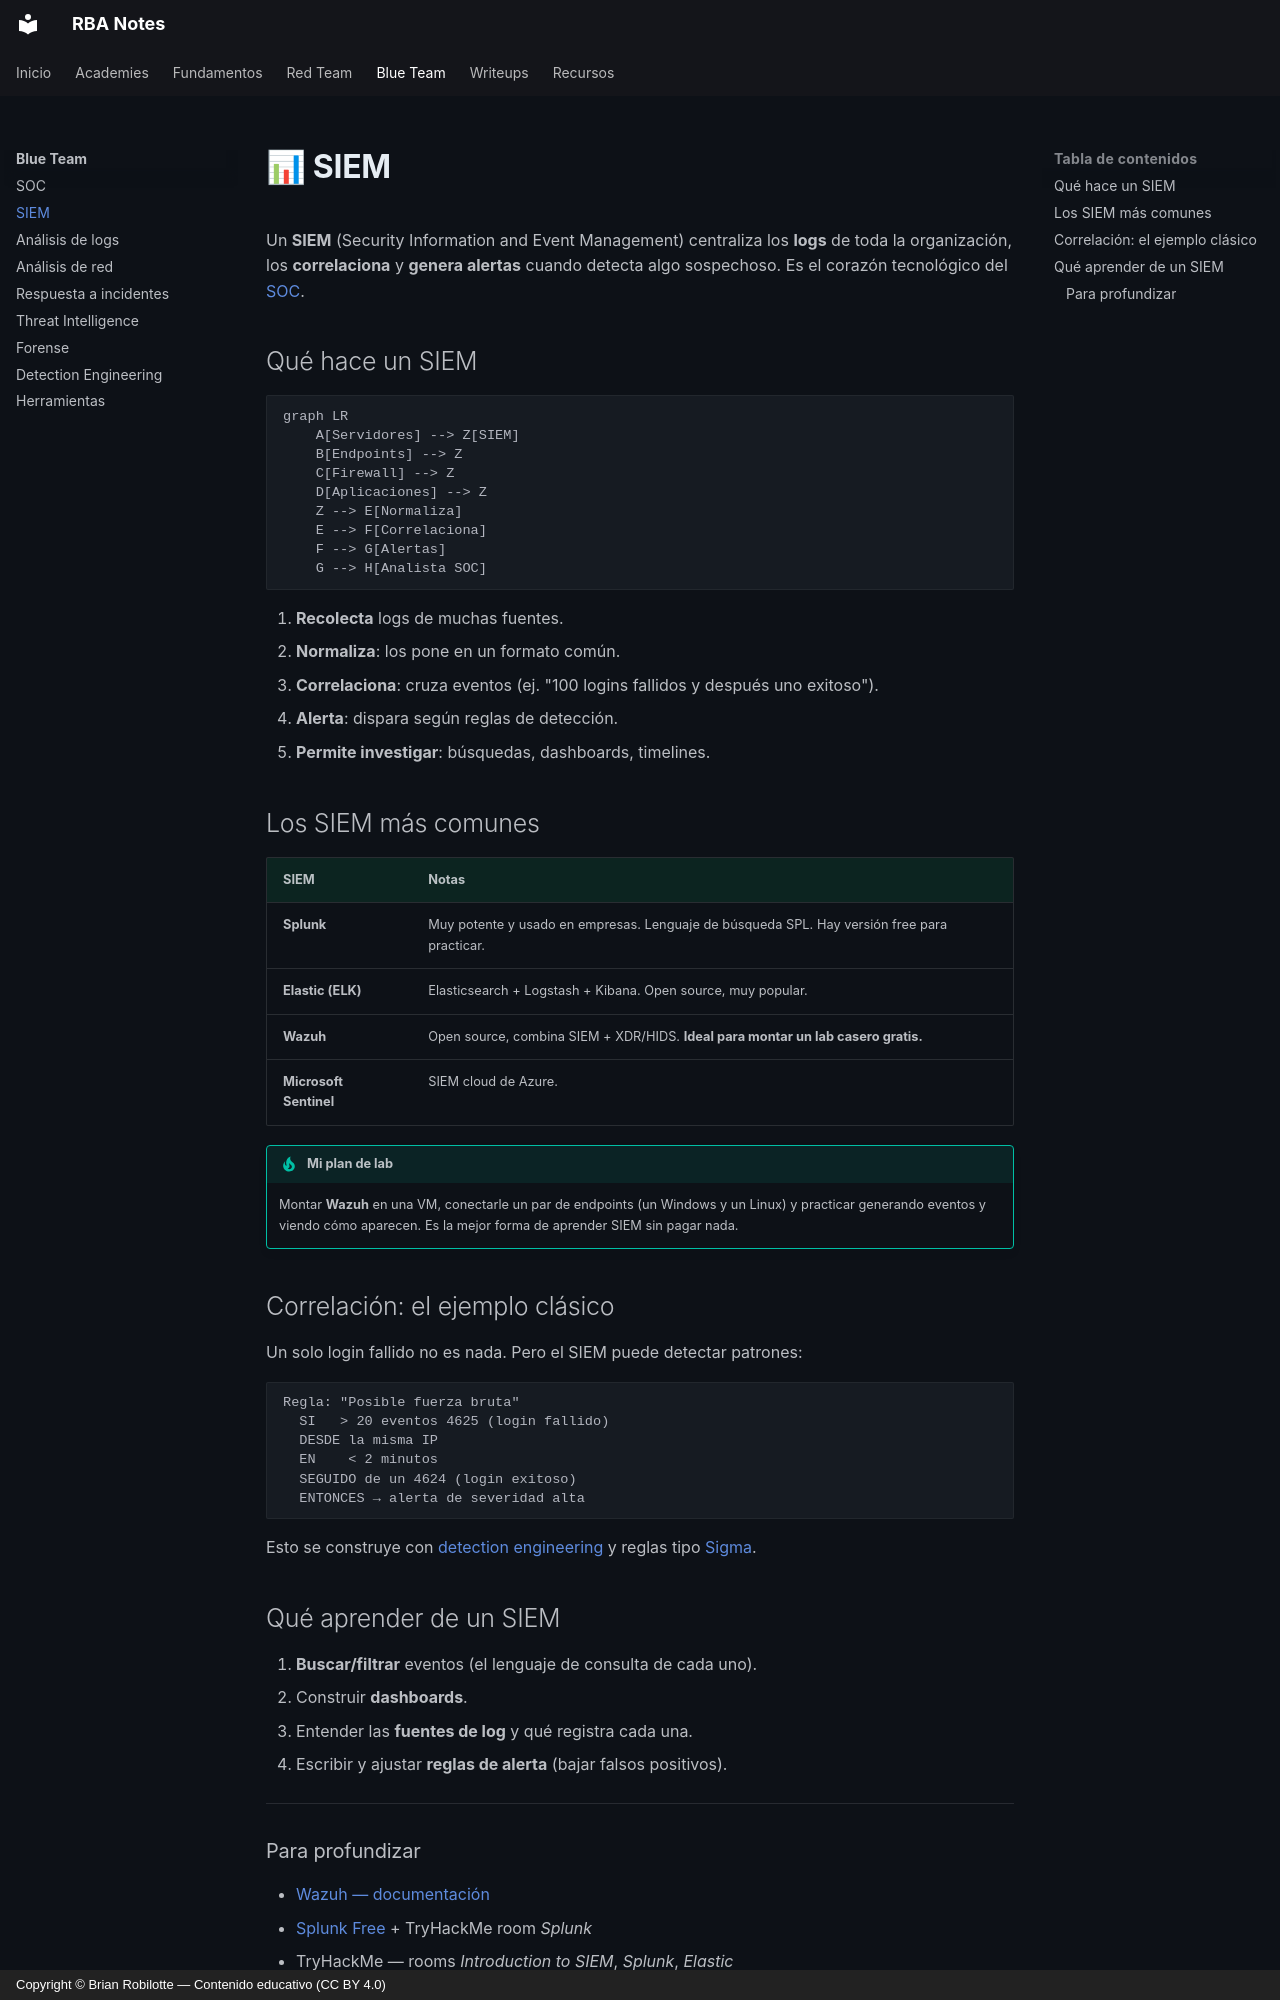

repository: robilotteba/notes · page: blueteam/siem/index.html · generator: mkdocs · copyright: Copyright © Brian Robilotte — Contenido educativo (CC BY 4.0)

# 📊 SIEM

Un **SIEM** (Security Information and Event Management) centraliza los **logs** de toda la organización, los **correlaciona** y **genera alertas** cuando detecta algo sospechoso. Es el corazón tecnológico del [SOC](soc.md).

## Qué hace un SIEM

```mermaid
graph LR
    A[Servidores] --> Z[SIEM]
    B[Endpoints] --> Z
    C[Firewall] --> Z
    D[Aplicaciones] --> Z
    Z --> E[Normaliza]
    E --> F[Correlaciona]
    F --> G[Alertas]
    G --> H[Analista SOC]
```

1. **Recolecta** logs de muchas fuentes.
2. **Normaliza**: los pone en un formato común.
3. **Correlaciona**: cruza eventos (ej. "100 logins fallidos y después uno exitoso").
4. **Alerta**: dispara según reglas de detección.
5. **Permite investigar**: búsquedas, dashboards, timelines.

## Los SIEM más comunes

| SIEM | Notas |
|---|---|
| **Splunk** | Muy potente y usado en empresas. Lenguaje de búsqueda SPL. Hay versión free para practicar. |
| **Elastic (ELK)** | Elasticsearch + Logstash + Kibana. Open source, muy popular. |
| **Wazuh** | Open source, combina SIEM + XDR/HIDS. **Ideal para montar un lab casero gratis.** |
| **Microsoft Sentinel** | SIEM cloud de Azure. |

!!! tip "Mi plan de lab"
    Montar **Wazuh** en una VM, conectarle un par de endpoints (un Windows y un Linux) y practicar generando eventos y viendo cómo aparecen. Es la mejor forma de aprender SIEM sin pagar nada.

## Correlación: el ejemplo clásico

Un solo login fallido no es nada. Pero el SIEM puede detectar patrones:

```text
Regla: "Posible fuerza bruta"
  SI   > 20 eventos 4625 (login fallido)
  DESDE la misma IP
  EN    < 2 minutos
  SEGUIDO de un 4624 (login exitoso)
  ENTONCES → alerta de severidad alta
```

Esto se construye con [detection engineering](detection.md) y reglas tipo [Sigma](detection.md#sigma).

## Qué aprender de un SIEM

1. **Buscar/filtrar** eventos (el lenguaje de consulta de cada uno).
2. Construir **dashboards**.
3. Entender las **fuentes de log** y qué registra cada una.
4. Escribir y ajustar **reglas de alerta** (bajar falsos positivos).

---
